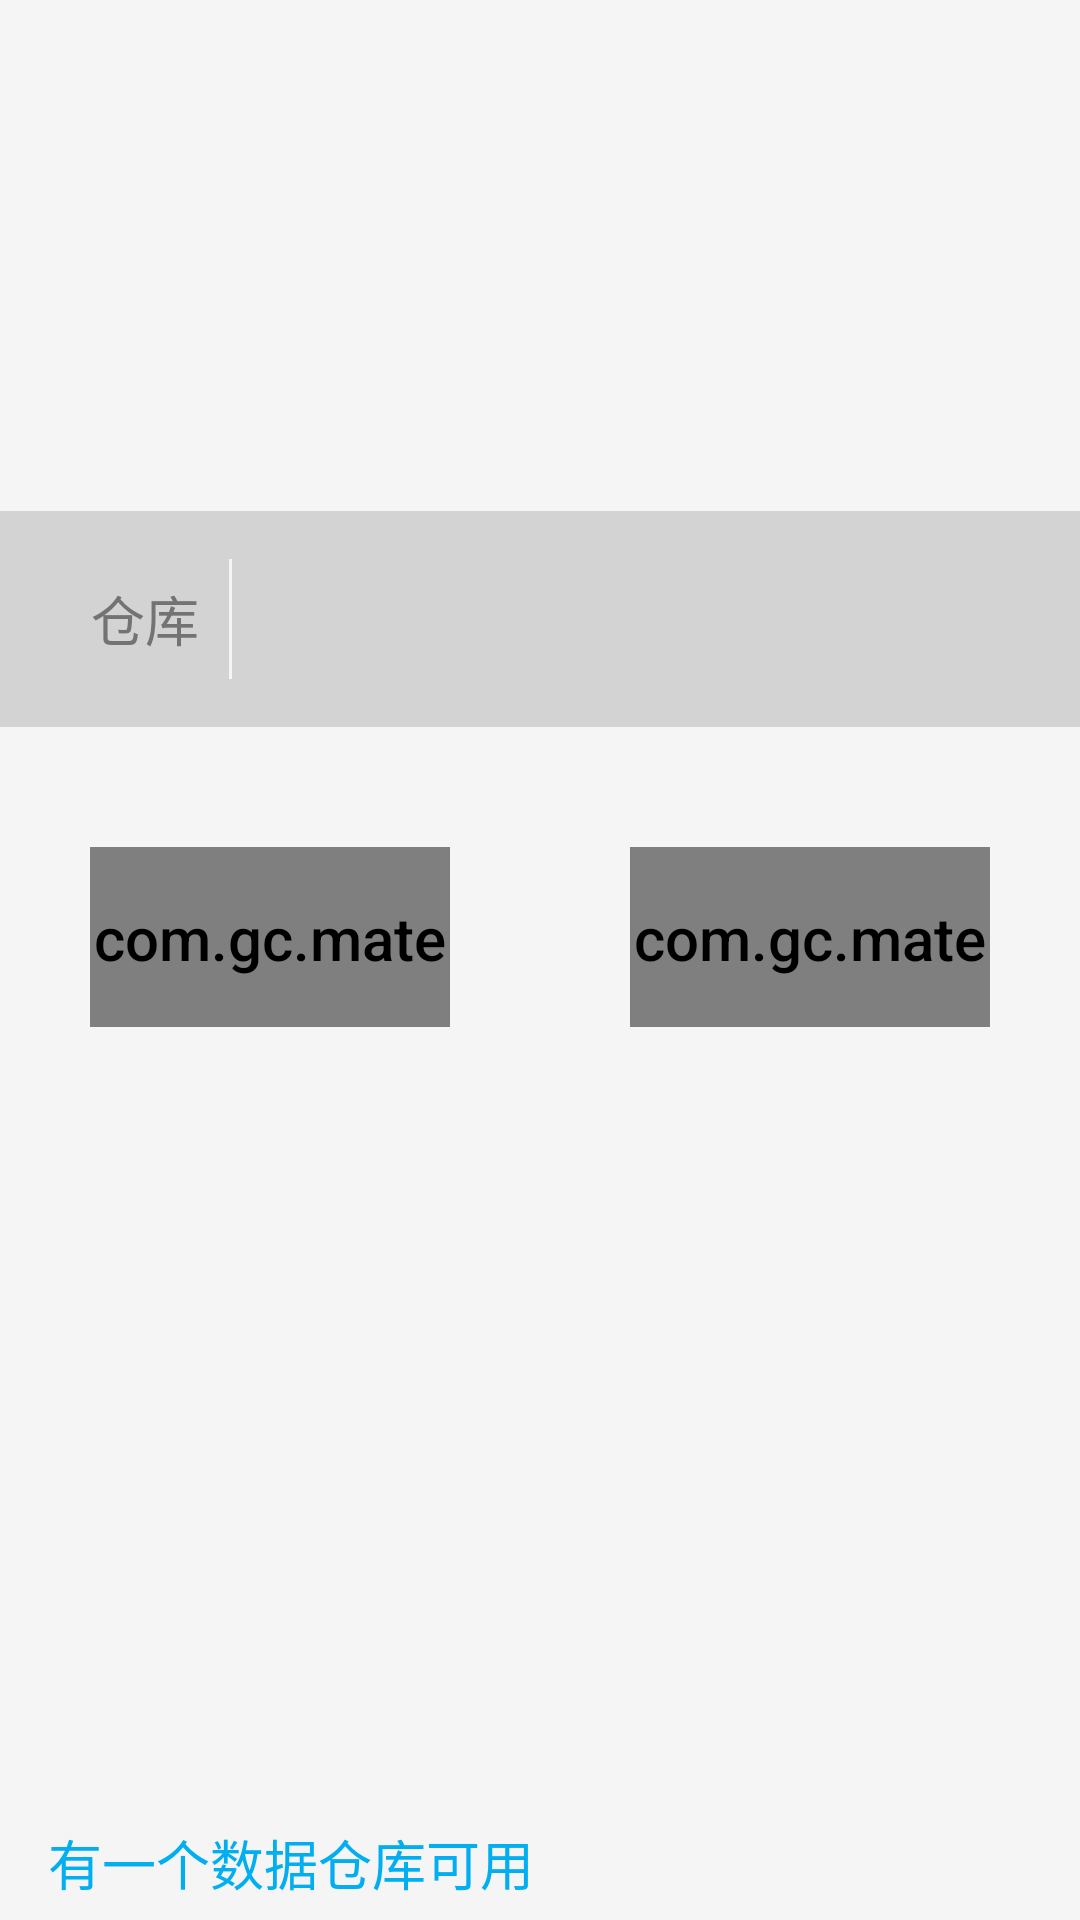

Here is an Android app screen rendered from its layout file. Give the layout XML and the strings, colors and styles it references.
<!-- AndroidManifest.xml: activity theme dialog -->
<!-- res/layout/activity_stowrage.xml -->
<?xml version="1.0" encoding="utf-8"?>
<android.support.constraint.ConstraintLayout xmlns:android="http://schemas.android.com/apk/res/android"
    android:layout_width="match_parent"
    android:layout_height="match_parent"
    xmlns:app="http://schemas.android.com/apk/res-auto"
    android:background="@color/white_back"
    >

    <LinearLayout
        android:id="@+id/stowrage_ll_center"
        android:layout_width="match_parent"
        android:layout_height="wrap_content"
        android:orientation="horizontal"
        app:layout_constraintTop_toTopOf="parent"
        app:layout_constraintBottom_toBottomOf="parent"
        app:layout_constraintVertical_bias="0.3"
        android:paddingVertical="@dimen/activity_horizontal_margin"
        android:background="@color/metal_gray"
        app:layout_constraintRight_toRightOf="parent"
        >
        <TextView
            android:id="@+id/stowrage_tv_choose"
            android:layout_width="0dp"
            android:layout_height="40dp"

            android:layout_weight="1"
            android:gravity="right|center_vertical"
            android:text="仓库"
            android:textColor="@color/text_gray"
            android:textSize="@dimen/text_nromal"
            />
        <RelativeLayout
            android:layout_width="1dp"
            android:layout_height="match_parent"
            android:layout_marginHorizontal="10dp"
            android:background="@color/white_back"
            ></RelativeLayout>
        <Spinner
            android:id="@+id/stowrage_tv_choose1"
            android:layout_width="0dp"
            android:layout_height="wrap_content"
            app:layout_constraintStart_toEndOf="@id/stowrage_tv_choose"
            app:layout_constraintTop_toTopOf="parent"
            android:layout_weight="4"
            android:textAlignment="center"
            app:layout_constraintBottom_toBottomOf="parent"
            android:layout_marginRight="@dimen/marginVertical"
            android:textSize="@dimen/text_nromal"

            />

    </LinearLayout>


    <com.gc.materialdesign.views.ButtonRectangle

        android:id="@+id/stowrage_bt_confirm"
        android:layout_width="0dp"
        android:layout_height="60dp"
        android:background="@color/colorPrimary"
        app:layout_constraintLeft_toLeftOf="parent"
        android:layout_marginHorizontal="30dp"
        app:layout_constraintRight_toLeftOf="@id/stowrage_bt_cancel"
       app:layout_constraintDimensionRatio="w:10:5"
        app:layout_constraintTop_toBottomOf="@id/stowrage_ll_center"
         android:layout_marginTop="40dp"
        >

        <TextView
            android:layout_width="wrap_content"
            android:layout_height="wrap_content"
            android:text="确定"
            android:layout_centerInParent="true"
            android:textColor="@color/white_back"
            android:textSize="@dimen/text_nromal"
            />
    </com.gc.materialdesign.views.ButtonRectangle>


    <com.gc.materialdesign.views.ButtonRectangle

        android:id="@+id/stowrage_bt_cancel"
        android:layout_width="0dp"
        android:layout_height="60dp"
        android:background="@color/text_gray"
        android:layout_marginHorizontal="30dp"
        app:layout_constraintLeft_toRightOf="@id/stowrage_bt_confirm"
        app:layout_constraintRight_toRightOf="parent"
        app:layout_constraintTop_toBottomOf="@id/stowrage_ll_center"
        android:layout_marginTop="40dp"
        >

        <TextView
            android:layout_width="wrap_content"
            android:layout_height="wrap_content"
            android:text="取消"
            android:layout_centerInParent="true"
            android:textColor="@color/white_back"
            android:textSize="@dimen/text_nromal"
            />
    </com.gc.materialdesign.views.ButtonRectangle>

<TextView
    android:id="@+id/stowarge_tv_bottom"
    android:layout_width="wrap_content"
    android:layout_height="wrap_content"
    android:textSize="@dimen/text_nromal"
    android:textColor="@color/colorPrimary"
    android:text="有一个数据仓库可用"
    app:layout_constraintBottom_toBottomOf="parent"
    app:layout_constraintLeft_toLeftOf="parent"
    android:layout_marginLeft="@dimen/activity_horizontal_margin"
    android:layout_marginBottom="@dimen/marginVertical"
    />
</android.support.constraint.ConstraintLayout>
<!-- resources referenced by this layout -->
<resources>
  <color name="colorPrimary">#01AEF0</color>
  <color name="metal_gray">#d3d3d3</color>
  <color name="text_gray">#737373</color>
  <color name="white_back">#F5F5F5</color>
  <dimen name="activity_horizontal_margin">16dp</dimen>
  <dimen name="marginVertical">6dp</dimen>
  <dimen name="text_nromal">18sp</dimen>
  <style name="dialog" parent="Base.DialogWindowTitle.AppCompat">
          <item name="android:windowFullscreen">true</item>
          <item name="android:windowFrame">@android:color/transparent</item>
          <item name="android:windowIsFloating">true</item>
          <item name="android:windowIsTranslucent">true</item>
          <item name="android:windowNoTitle">true</item>
          <item name="android:windowBackground">@android:color/transparent</item>
          <item name="android:backgroundDimAmount">0.5</item>
  ！
  
  
      </style>
</resources>
